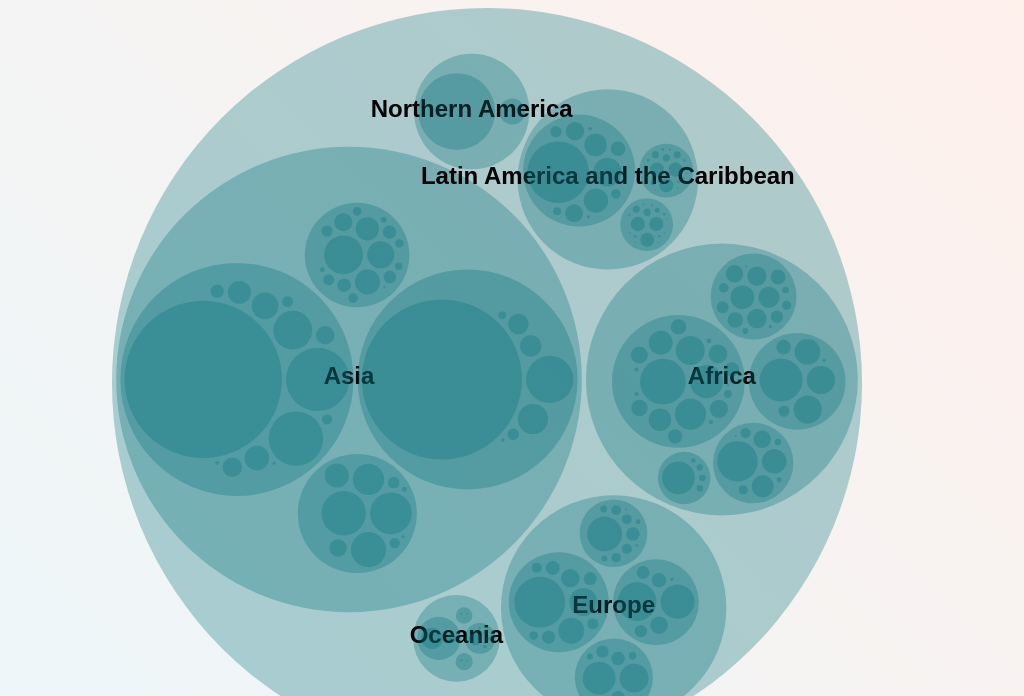
D3 v6 page, settled after 360 driven frames (6 s of simulated time); the page loaded 1 data file(s).


// ── script.js
// Fenstergröße Layout definieren
const vWidth = window.innerWidth;
const vHeight = 800;
const margin = 50;
let clicked = false;

let view;

// Diagramm rendern
let g = d3.select('svg').attr('width', vWidth).attr('height', vHeight).select('g');

// Div für Label rendern
var div = d3.select("body").append("div")
    .classed("tooltip", true)
    .style("opacity", 0);

// Daten aus der JSON Datei laden und Zeichnen Funktion aufrufen
d3.json("/data/CountriesByContinent.json").then((data) => {
    //größten Kreis als Wurzel abspeichern
    root = d3.pack(data);
    // Fokus auf dem größten Kreis
    focus = root;
    // Diagramm zeichnen
    drawViz(data);
});

// Zeichnen Funktion
function drawViz(data) {
    // Größten Kreis Layout definieren
    let vLayout = d3.pack().size([vWidth - margin, vHeight - margin]).padding(5);

    // Größten Kreis erzeugen indem alle untere Kindervalues aufsummiert werden
    let vRoot = d3.hierarchy(data)
        .sum((d) => {
            // console.log("Sum-Funktion", d.value)
            return d.value; 
            })
        .sort((a,b) => { return b.value - a.value}) //only for unsorted data

    // Kinder erzeugen
    let vNodes = vRoot.descendants();

    // Dem Kreis Layout den größten Kreis übergeben
    vLayout(vRoot);

    // Kinderkreise rendern
    let vSlices = g.selectAll('circle')
        .data(vNodes)
        .enter()
        .append("g")
        .append('circle')
        .attr("fill-opacity", ".3")
        .attr("id", (d) => { if (d.data.main === "main") { return "main" } })
        // .attr("class", (d) => { if (d.children) { return "rootCircle" } else { return "nodeCircle" } })
        .attr("class", function(d) { return d.parent ? d.children ? "node rootCircle" : "node node--leaf nodeCircle" : "node node--root rootCircle"; })
        // Tooltips bei Mausbewegung
        .on("mouseover", handleMouseOver)
        .on("mousemove", () => { div.style("top", (event.pageY) + -65 + "px").style("left", (event.pageX) + 10 + "px") })
        .on("mouseout", handleMouseOut)
        .on("click", handleClick)

    // Beim Laden des Fensters die größten Kreise bschriften
    d3.select(window).on("load", showLabelsOnInit())

    // Funktion: größte Kreise beschriften
    function showLabelsOnInit() {
        g.selectAll("g")
            .filter((d) => { return d.parent === vRoot })//NEU
            .append("text")
            .attr("class", "root label")
            .text((d) => { return d.data.name })
            .attr("x", (d) => { return d.x })
            .attr("y", (d) => { return d.y + 5 })
            .attr("text-anchor", "middle")
            .attr("font-size", ".8em")
    }

    // Funktion: Kleinere Kreise beschriften
    function showLabelsOnClick() {
        g.selectAll("g")
            .filter((d) => {
                if (clicked === false) {
                    return !d.children
                } else {
                    return d.parent === vRoot//NEU
                }
            })
            .append("text")
            .attr("x", (d) => { return d.x })
            .attr("y", (d) => { return d.y + 2 })
            .attr("class", (d) => { if (d.children) { return "root" } else { return "nodex label" } })
            .text((d) => { return d.data.name.substring(0, d.r / 2) })
            // .attr("font-size", 0)
            // .attr("text-anchor", "middle")
            .transition()
            .duration(150)
            // .attr("font-size", ".8em")
    }

    // Diagramm zeichnen
    vSlices.attr('cx', (d) => { return d.x; })
        .attr('cy', (d) => { return d.y; })
        .attr('r', (d) => { return d.r; })

    //Funktion: Über die Kreise hovern
    function handleMouseOver(d, i) {
        if (clicked === false) {
            d3.select(this)
                // .filter((d) => { return d.children })
                .filter(".rootCircle")
                // if (d3.select(this).attr("class") === "node rootCircle") {
            if (d3.select(this).classed("rootCircle") === true) {
                // console.log("tooltip")
                d3.select(this).transition()
                    .duration(100)
                    // .attr("stroke", "#EDF6F9")
                    // .attr("stroke-opacity", 1)
                    .attr("fill-opacity", .4)
                div.transition().duration(200).style("opacity", .9)
                if (i.data.value === undefined) {
                    div.html("name: " + i.main + "</br>" + "population: " + numberWithCommas(i.value))
                } else {
                    div.html("name: " + i.data.name + "</br>" + "population: " + numberWithCommas(i.data.value))
                }
            } else {
                // if not clicked and is no rootCircle then select rootCircle
                // console.log("This", parent)
                d3.select(".rootCircle").transition()
                    .duration(100)
                    // .attr("stroke", "#EDF6F9")
                    // .attr("stroke-opacity", 1)
                    .attr("fill-opacity", .4)
            }
        } else {
            d3.select(this)
                // .filter((d) => { return !d.children })
                .filter(".nodeCircle")
                .transition()
                .duration(100)
                .attr("stroke", "#EDF6F9")
                .attr("stroke-opacity", 1)
                
                .attr("fill-opacity", .4)
                // if (d3.select(this).attr("class") === "nodeCircle") {
            if (d3.select(this).classed("nodeCircle") === true) {
                div.transition().duration(200).style("opacity", .9)
                div.html("name: " + i.data.name + "</br>" + "population: " + numberWithCommas(i.data.value))
            }
        }
    }

    function handleMouseOut() {
        d3.select(this)
            .transition()
            .duration(300)
            .attr("stroke-opacity", 0)
        div.transition().duration(200).style("opacity", 0)
    }

    function handleClick() {
        // Beim Klicken kleinere Kreise beschriften
        showLabelsOnClick()

        let x, y, k;
        x = d3.select(this).attr("cx");
        y = d3.select(this).attr("cy");
        k = d3.select(this).attr("r");

        var scaleAmount = vHeight / (k * 2)

        if (clicked === true) {
            // Zweiter Klick
            clicked = false;
            d3.selectAll(".nodeCircle").classed("node--leaf", true)
            g.transition()
                .duration(750)
                .attr("transform", "translate(" + vWidth / 2 + "," + vHeight / 2 + ")scale(null)")
            g.selectAll(".nodex").remove()
        } else {
            //Erster Klick
            d3.selectAll(".node--leaf").classed("node--leaf", false)
            g.transition()
                .duration(750)
                .attr("transform", "translate(" + vWidth / 2 + "," + vHeight / 2 + ")scale(" + scaleAmount + ")translate(" + -x + ", " + -y + ")")
            vSlices.transition()
                .duration(750)
            clicked = true;
            g.selectAll(".root").remove()
        }
    }

    function numberWithCommas(x) {
        return x.toString().replace(/\B(?=(\d{3})+(?!\d))/g, ".");
    }
}

### data: ../data/CountriesByContinent.json
{
 "main": "world",
 "children": [
  {
   "name": "Europe",
   "children": [
    "{... 2 keys}",
    "{... 2 keys}",
    "{... 2 keys}",
    "{... 2 keys}"
   ]
  },
  {
   "name": "Asia",
   "children": [
    "{... 2 keys}",
    "{... 2 keys}",
    "{... 2 keys}",
    "{... 2 keys}"
   ]
  },
  {
   "name": "Africa",
   "children": [
    "{... 2 keys}",
    "{... 2 keys}",
    "{... 2 keys}",
    "{... 2 keys}",
    "{... 2 keys}"
   ]
  },
  {
   "name": "Northern America",
   "children": [
    "{... 2 keys}",
    "{... 2 keys}"
   ]
  },
  {
   "name": "Latin America and the Caribbean",
   "children": [
    "{... 2 keys}",
    "{... 2 keys}",
    "{... 2 keys}"
   ]
  },
  {
   "name": "Oceania",
   "children": [
    "{... 2 keys}",
    "{... 2 keys}",
    "{... 2 keys}",
    "{... 2 keys}"
   ]
  }
 ]
}